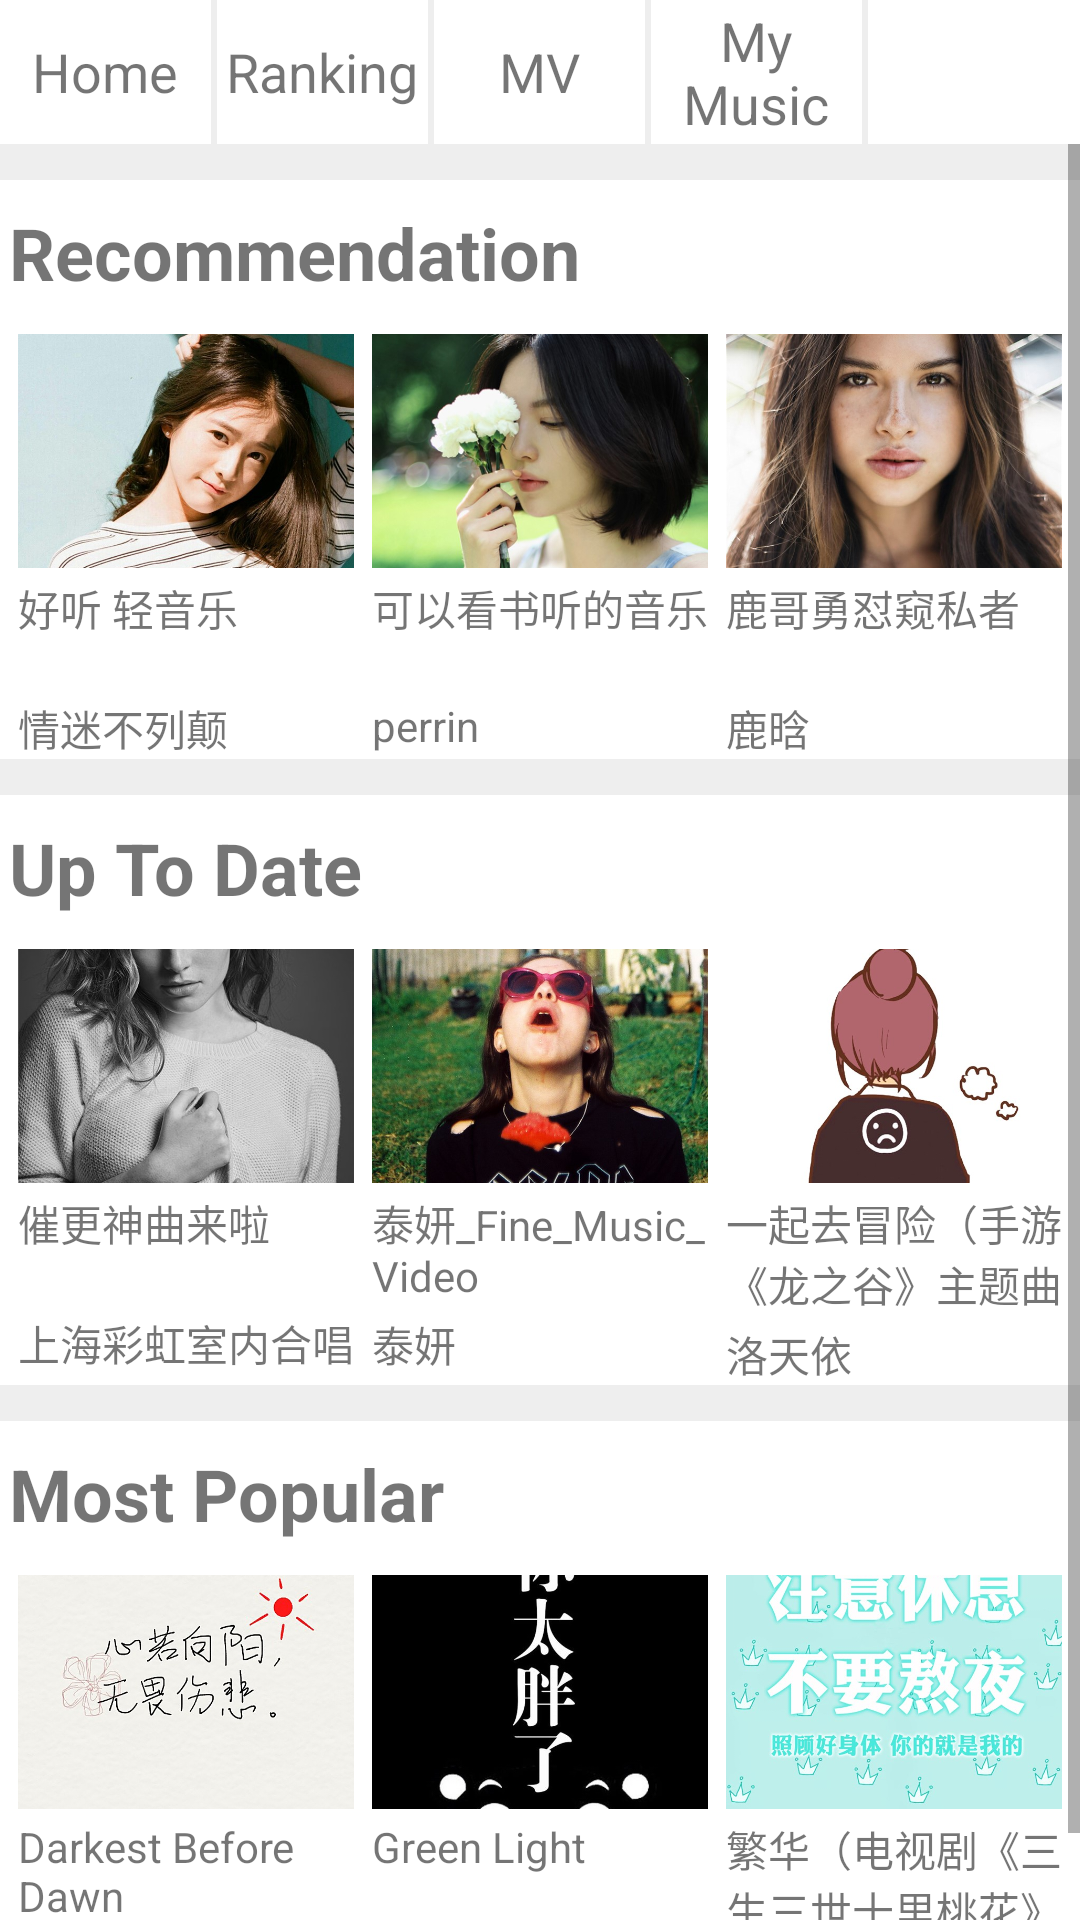

Android layout source for this screen:
<!-- AndroidManifest.xml: application theme AppTheme -->
<!-- res/layout/activity_mv.xml -->
<?xml version="1.0" encoding="utf-8"?>
<LinearLayout xmlns:android="http://schemas.android.com/apk/res/android"
    xmlns:tools="http://schemas.android.com/tools"
    android:id="@+id/activity_mv"
    android:layout_width="match_parent"
    android:layout_height="match_parent"
    android:background="@color/all_page_background"
    android:orientation="vertical"
    tools:context="com.example.administrator.memorymusic.MVActivity">

    <LinearLayout
        android:layout_width="match_parent"
        android:layout_height="48dp"
        android:orientation="horizontal">

        <TextView
            android:id="@+id/home_activity"
            style="@style/SubjectBar"
            android:text="@string/subject_home" />

        <TextView
            android:id="@+id/ranking_activity"
            style="@style/SubjectBar"
            android:text="@string/subject_ranking" />

        <TextView
            android:id="@+id/mv_activity"
            style="@style/SubjectBar"
            android:text="@string/subject_mv" />

        <TextView
            android:id="@+id/myMusic_activity"
            style="@style/SubjectBar"
            android:text="@string/subject_my_music" />

        <ImageButton
            android:id="@+id/search_activity"
            android:layout_width="0dp"
            android:layout_height="match_parent"
            android:layout_weight="1"
            android:background="@color/color_white"
            android:scaleType="center"
            android:src="@drawable/search" />

    </LinearLayout>

        <ScrollView
            android:layout_width="match_parent"
            android:layout_height="match_parent">

        <LinearLayout
            android:layout_width="match_parent"
            android:layout_height="match_parent"
            android:orientation="vertical">

            <LinearLayout style="@style/SubTitleLinearLayout">

                <TextView
                    style="@style/SubTitle"
                    android:text="@string/recommendation" />
                
                <LinearLayout
                    style="@style/SubTitleSmallLinearLayout">

                    <LinearLayout
                        style="@style/SubTitleSmallSmallLinearLayout"
                        >

                        <ImageView
                            android:layout_width="match_parent"
                            android:layout_height="@dimen/sub_linearLayout_imageView_height"
                            android:scaleType="centerCrop"
                            android:src="@drawable/image14" />

                        <TextView
                            style="@style/SongNameStyle"
                            android:text="@string/songName13" />

                        <TextView
                            style="@style/SingerStyle"
                            android:text="@string/singer13" />

                    </LinearLayout>

                    <LinearLayout
                        style="@style/SubTitleSmallSmallLinearLayout">

                        <ImageView
                            android:layout_width="match_parent"
                            android:layout_height="@dimen/sub_linearLayout_imageView_height"
                            android:scaleType="centerCrop"
                            android:src="@drawable/image15" />

                        <TextView
                            style="@style/SongNameStyle"
                            android:text="@string/songName14" />

                        <TextView
                            style="@style/SingerStyle"
                            android:text="@string/singer14" />

                    </LinearLayout>

                    <LinearLayout
                        style="@style/SubTitleSmallSmallLinearLayout">

                        <ImageView
                            android:layout_width="match_parent"
                            android:layout_height="@dimen/sub_linearLayout_imageView_height"
                            android:scaleType="centerCrop"
                            android:src="@drawable/image16" />

                        <TextView
                            style="@style/SongNameStyle"
                            android:text="@string/songName15" />

                        <TextView
                            style="@style/SingerStyle"
                            android:text="@string/singer15" />

                    </LinearLayout>

                </LinearLayout>
                

            </LinearLayout>

            <LinearLayout style="@style/SubTitleLinearLayout">

                <TextView
                    style="@style/SubTitle"
                    android:text="@string/up_to_date" />
                
                <LinearLayout
                    style="@style/SubTitleSmallLinearLayout">

                    <LinearLayout
                        style="@style/SubTitleSmallSmallLinearLayout"
                        >

                        <ImageView
                            android:layout_width="match_parent"
                            android:layout_height="@dimen/sub_linearLayout_imageView_height"
                            android:scaleType="centerCrop"
                            android:src="@drawable/image17" />

                        <TextView
                            style="@style/SongNameStyle"
                            android:text="@string/songName16" />

                        <TextView
                            style="@style/SingerStyle"
                            android:text="@string/singer16" />

                    </LinearLayout>

                    <LinearLayout
                        style="@style/SubTitleSmallSmallLinearLayout">

                        <ImageView
                            android:layout_width="match_parent"
                            android:layout_height="@dimen/sub_linearLayout_imageView_height"
                            android:scaleType="centerCrop"
                            android:src="@drawable/image18" />

                        <TextView
                            style="@style/SongNameStyle"
                            android:text="@string/songName17" />

                        <TextView
                            style="@style/SingerStyle"
                            android:text="@string/singer17" />

                    </LinearLayout>

                    <LinearLayout
                        style="@style/SubTitleSmallSmallLinearLayout">

                        <ImageView
                            android:layout_width="match_parent"
                            android:layout_height="@dimen/sub_linearLayout_imageView_height"
                            android:scaleType="centerCrop"
                            android:src="@drawable/image19" />

                        <TextView
                            style="@style/SongNameStyle"
                            android:text="@string/songName18" />

                        <TextView
                            style="@style/SingerStyle"
                            android:text="@string/singer18" />

                    </LinearLayout>

                </LinearLayout>
                

            </LinearLayout>

            <LinearLayout style="@style/SubTitleLinearLayout">

                <TextView
                    style="@style/SubTitle"
                    android:text="@string/most_popular" />
                
                <LinearLayout
                    style="@style/SubTitleSmallLinearLayout">

                    <LinearLayout
                        style="@style/SubTitleSmallSmallLinearLayout"
                        >

                        <ImageView
                            android:layout_width="match_parent"
                            android:layout_height="@dimen/sub_linearLayout_imageView_height"
                            android:scaleType="centerCrop"
                            android:src="@drawable/image20" />

                        <TextView
                            style="@style/SongNameStyle"
                            android:text="@string/songName19" />

                        <TextView
                            style="@style/SingerStyle"
                            android:text="@string/singer19" />

                    </LinearLayout>

                    <LinearLayout
                        style="@style/SubTitleSmallSmallLinearLayout">

                        <ImageView
                            android:layout_width="match_parent"
                            android:layout_height="@dimen/sub_linearLayout_imageView_height"
                            android:scaleType="centerCrop"
                            android:src="@drawable/image21" />

                        <TextView
                            style="@style/SongNameStyle"
                            android:text="@string/songName20" />

                        <TextView
                            style="@style/SingerStyle"
                            android:text="@string/singer20" />

                    </LinearLayout>

                    <LinearLayout
                        style="@style/SubTitleSmallSmallLinearLayout">

                        <ImageView
                            android:layout_width="match_parent"
                            android:layout_height="@dimen/sub_linearLayout_imageView_height"
                            android:scaleType="centerCrop"
                            android:src="@drawable/image22" />

                        <TextView
                            style="@style/SongNameStyle"
                            android:text="@string/songName21" />

                        <TextView
                            style="@style/SingerStyle"
                            android:text="@string/singer21" />

                    </LinearLayout>

                </LinearLayout>
                
            </LinearLayout>
            </LinearLayout>

        </ScrollView>

    </LinearLayout>
<!-- resources referenced by this layout -->
<resources>
  <color name="all_page_background">#EEEEEE</color>
  <color name="color_white">#FFFFFF</color>
  <dimen name="sub_linearLayout_imageView_height">78dp</dimen>
  <string name="most_popular">Most Popular</string>
  <string name="recommendation">Recommendation</string>
  <string name="singer13">情迷不列颠</string>
  <string name="singer14">perrin</string>
  <string name="singer15">鹿晗</string>
  <string name="singer16">上海彩虹室内合唱团</string>
  <string name="singer17">泰妍</string>
  <string name="singer18">洛天依</string>
  <string name="singer19">三浦大知</string>
  <string name="singer20">Lorde</string>
  <string name="singer21">董贞</string>
  <string name="songName13">好听 轻音乐</string>
  <string name="songName14">可以看书听的音乐</string>
  <string name="songName15">鹿哥勇怼窥私者</string>
  <string name="songName16">催更神曲来啦</string>
  <string name="songName17">泰妍_Fine_Music_Video</string>
  <string name="songName18">一起去冒险（手游《龙之谷》主题曲</string>
  <string name="songName19">Darkest Before Dawn</string>
  <string name="songName20">Green Light</string>
  <string name="songName21">繁华（电视剧《三生三世十里桃花》插曲）</string>
  <string name="subject_home">Home</string>
  <string name="subject_mv">MV</string>
  <string name="subject_my_music">My Music</string>
  <string name="subject_ranking">Ranking</string>
  <string name="up_to_date">Up To Date</string>
  <style name="SingerStyle">
          <item name="android:layout_width">match_parent</item>
          <item name="android:layout_height">wrap_content</item>
          <item name="android:lines">1</item>
      </style>
  
      android:layout_width="match_parent"
      android:layout_height="@dimen/sub_linearLayout_textView_height"
      android:maxLines="1"
  <style name="SongNameStyle">
          <item name="android:layout_width">match_parent</item>
          <item name="android:layout_height">wrap_content</item>
          <item name="android:layout_marginTop">@dimen/songName_layout_margin_topAndBottom</item>
          <item name="android:layout_marginBottom">@dimen/songName_layout_margin_topAndBottom</item>
          <item name="android:lines">2</item>
      </style>
  <style name="SubTitleSmallLinearLayout">
          <item name="android:layout_width">match_parent</item>
          <item name="android:layout_height">wrap_content</item>
          <item name="android:paddingTop">@dimen/SubTitleLinearLayout_padding</item>
          <item name="android:orientation">horizontal</item>
      </style>
  <style name="SubTitleSmallSmallLinearLayout">
      <item name="android:layout_width">0dp</item>
      <item name="android:layout_height">wrap_content</item>
      <item name="android:layout_weight">1</item>
      <item name="android:orientation">vertical</item>
      <item name="android:paddingLeft">@dimen/SubTitleLinearLayout_padding</item>
      <item name="android:paddingRight">@dimen/SubTitleLinearLayout_padding</item>
  </style>
  <style name="AppTheme" parent="Theme.AppCompat.Light.DarkActionBar">
          
          <item name="colorPrimary">@color/colorPrimary</item>
          <item name="colorPrimaryDark">@color/colorPrimaryDark</item>
          <item name="colorAccent">@color/colorAccent</item>
      </style>
  <dimen name="songName_layout_margin_topAndBottom">3dp</dimen>
  <dimen name="subTitle_margin_topAndBottom">8dp</dimen>
  <dimen name="subTitle_textSize">24sp</dimen>
  <dimen name="subTitle_linearLayout_margin_top">12dp</dimen>
  <dimen name="SubTitleLinearLayout_padding">3dp</dimen>
  <dimen name="subject_view_marginRight">2dp</dimen>
  <dimen name="subject_bar_text_size">18sp</dimen>
  <color name="colorPrimary">#FF9800</color>
  <color name="colorPrimaryDark">#F57C00</color>
  <color name="colorAccent">#689F38</color>
</resources>
